Photos from the image-classification dataset "sharpened" in the GitHub repository JEANIELKL0421/dataset. Its 2 classes are: grapes, kiwi.

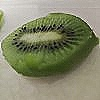
Label: kiwi

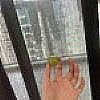
Label: grapes

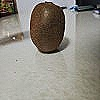
Label: kiwi

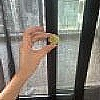
Label: grapes

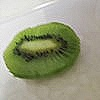
Label: kiwi

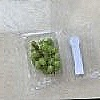
Label: grapes
